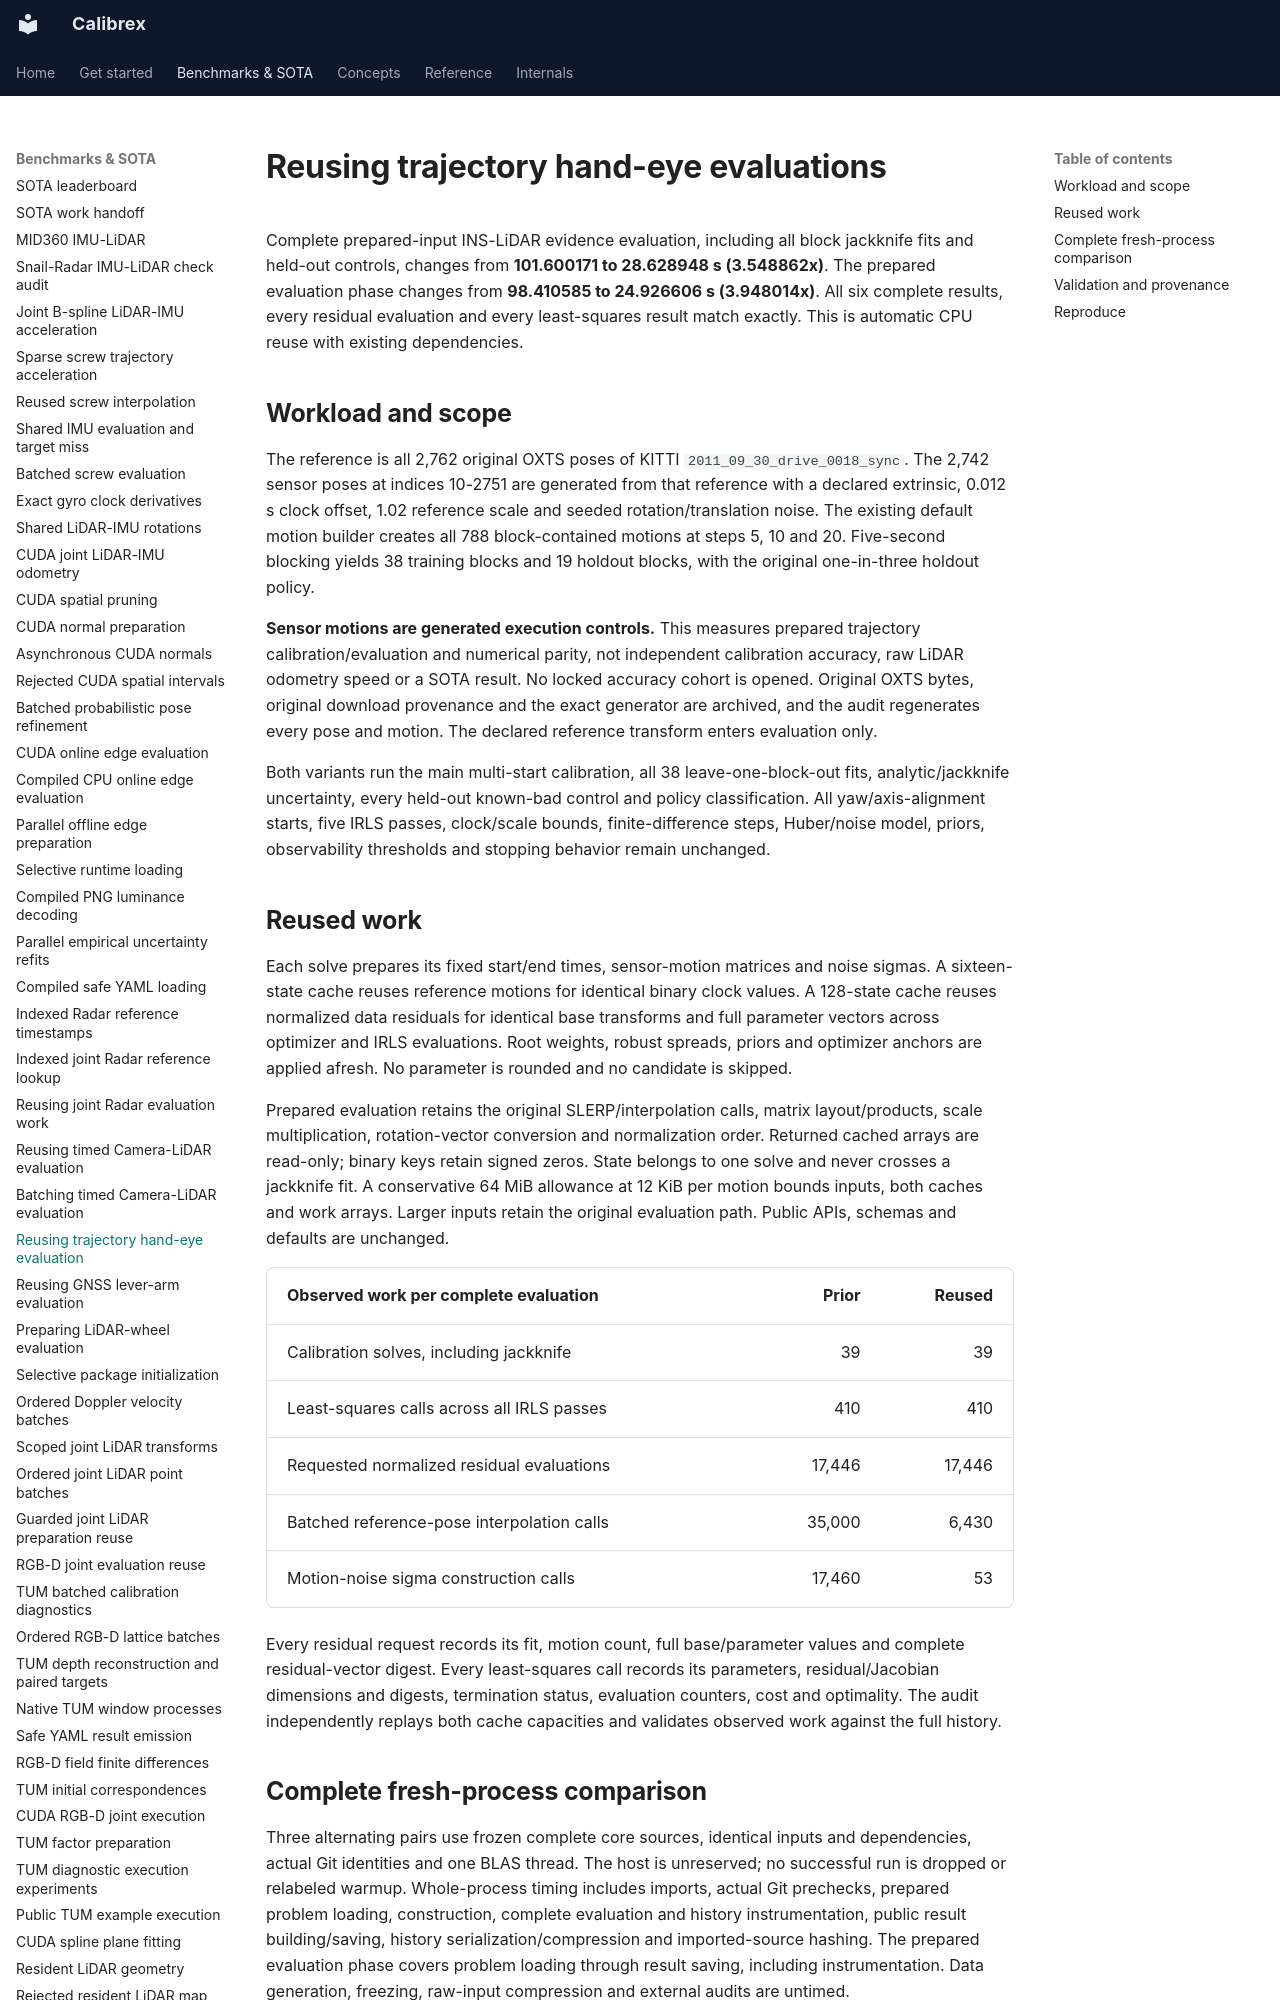

repository: rsasaki0109/Calibrex · page: benchmarks/trajectory_hand_eye_evaluation_reuse/index.html · generator: mkdocs

# Reusing trajectory hand-eye evaluations

Complete prepared-input INS-LiDAR evidence evaluation, including all block
jackknife fits and held-out controls, changes from **101.600171 to
28.628948 s (3.548862x)**. The prepared evaluation
phase changes from **98.410585 to 24.926606 s
(3.948014x)**. All six complete results, every residual
evaluation and every least-squares result match exactly. This is automatic
CPU reuse with existing dependencies.

## Workload and scope

The reference is all 2,762 original OXTS poses of KITTI
`2011_09_30_drive_0018_sync`. The 2,742 sensor poses at indices 10-2751 are
generated from that reference with a declared extrinsic, 0.012 s clock offset,
1.02 reference scale and seeded rotation/translation noise. The existing
default motion builder creates all 788 block-contained motions at steps
5, 10 and 20. Five-second blocking yields 38 training blocks and 19 holdout
blocks, with the original one-in-three holdout policy.

**Sensor motions are generated execution controls.** This measures prepared
trajectory calibration/evaluation and numerical parity, not independent
calibration accuracy, raw LiDAR odometry speed or a SOTA result. No locked
accuracy cohort is opened. Original OXTS bytes, original download provenance
and the exact generator are archived, and the audit regenerates every pose
and motion. The declared reference transform enters evaluation only.

Both variants run the main multi-start calibration, all 38 leave-one-block-out
fits, analytic/jackknife uncertainty, every held-out known-bad control and
policy classification. All yaw/axis-alignment starts, five IRLS passes,
clock/scale bounds, finite-difference steps, Huber/noise model, priors,
observability thresholds and stopping behavior remain unchanged.

## Reused work

Each solve prepares its fixed start/end times, sensor-motion matrices and
noise sigmas. A sixteen-state cache reuses reference motions for identical
binary clock values. A 128-state cache reuses normalized data residuals for
identical base transforms and full parameter vectors across optimizer and
IRLS evaluations. Root weights, robust spreads, priors and optimizer anchors
are applied afresh. No parameter is rounded and no candidate is skipped.

Prepared evaluation retains the original SLERP/interpolation calls, matrix
layout/products, scale multiplication, rotation-vector conversion and
normalization order. Returned cached arrays are read-only; binary keys retain
signed zeros. State belongs to one solve and never crosses a jackknife fit.
A conservative 64 MiB allowance at 12 KiB per motion bounds inputs, both
caches and work arrays. Larger inputs retain the original evaluation path.
Public APIs, schemas and defaults are unchanged.

| Observed work per complete evaluation | Prior | Reused |
| --- | ---: | ---: |
| Calibration solves, including jackknife | 39 | 39 |
| Least-squares calls across all IRLS passes | 410 | 410 |
| Requested normalized residual evaluations | 17,446 | 17,446 |
| Batched reference-pose interpolation calls | 35,000 | 6,430 |
| Motion-noise sigma construction calls | 17,460 | 53 |

Every residual request records its fit, motion count, full base/parameter
values and complete residual-vector digest. Every least-squares call records
its parameters, residual/Jacobian dimensions and digests, termination status,
evaluation counters, cost and optimality. The audit independently replays
both cache capacities and validates observed work against the full history.
